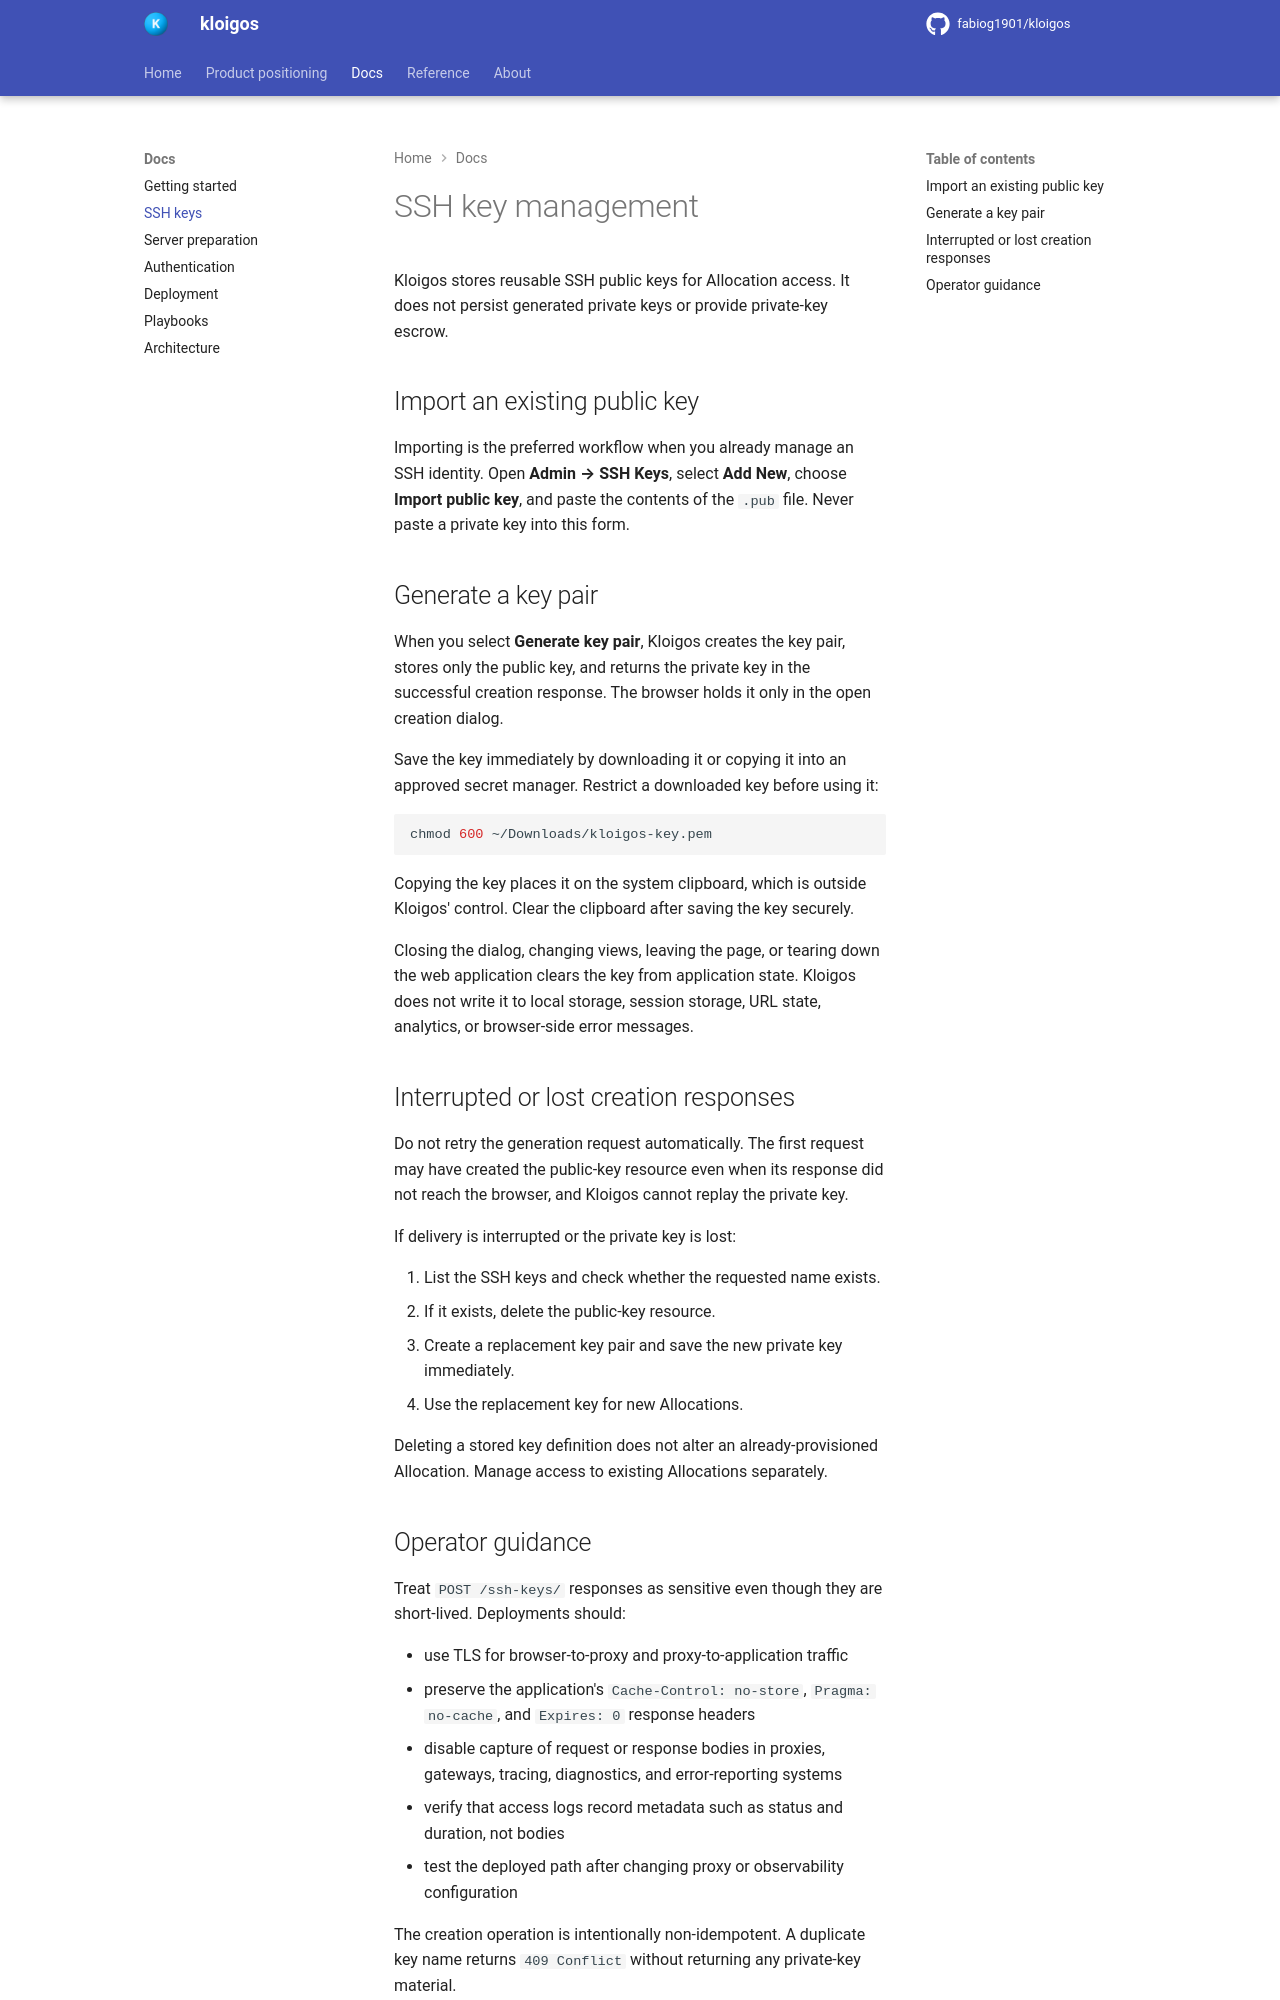

repository: fabiog1901/kloigos · page: docs/ssh-keys/index.html · generator: mkdocs

# SSH key management

Kloigos stores reusable SSH public keys for Allocation access. It does not
persist generated private keys or provide private-key escrow.

## Import an existing public key

Importing is the preferred workflow when you already manage an SSH identity.
Open **Admin → SSH Keys**, select **Add New**, choose **Import public key**, and
paste the contents of the `.pub` file. Never paste a private key into this form.

## Generate a key pair

When you select **Generate key pair**, Kloigos creates the key pair, stores only
the public key, and returns the private key in the successful creation response.
The browser holds it only in the open creation dialog.

Save the key immediately by downloading it or copying it into an approved secret
manager. Restrict a downloaded key before using it:

```bash
chmod 600 ~/Downloads/kloigos-key.pem
```

Copying the key places it on the system clipboard, which is outside Kloigos'
control. Clear the clipboard after saving the key securely.

Closing the dialog, changing views, leaving the page, or tearing down the web
application clears the key from application state. Kloigos does not write it to
local storage, session storage, URL state, analytics, or browser-side error
messages.

## Interrupted or lost creation responses

Do not retry the generation request automatically. The first request may have
created the public-key resource even when its response did not reach the browser,
and Kloigos cannot replay the private key.

If delivery is interrupted or the private key is lost:

1. List the SSH keys and check whether the requested name exists.
2. If it exists, delete the public-key resource.
3. Create a replacement key pair and save the new private key immediately.
4. Use the replacement key for new Allocations.

Deleting a stored key definition does not alter an already-provisioned
Allocation. Manage access to existing Allocations separately.
